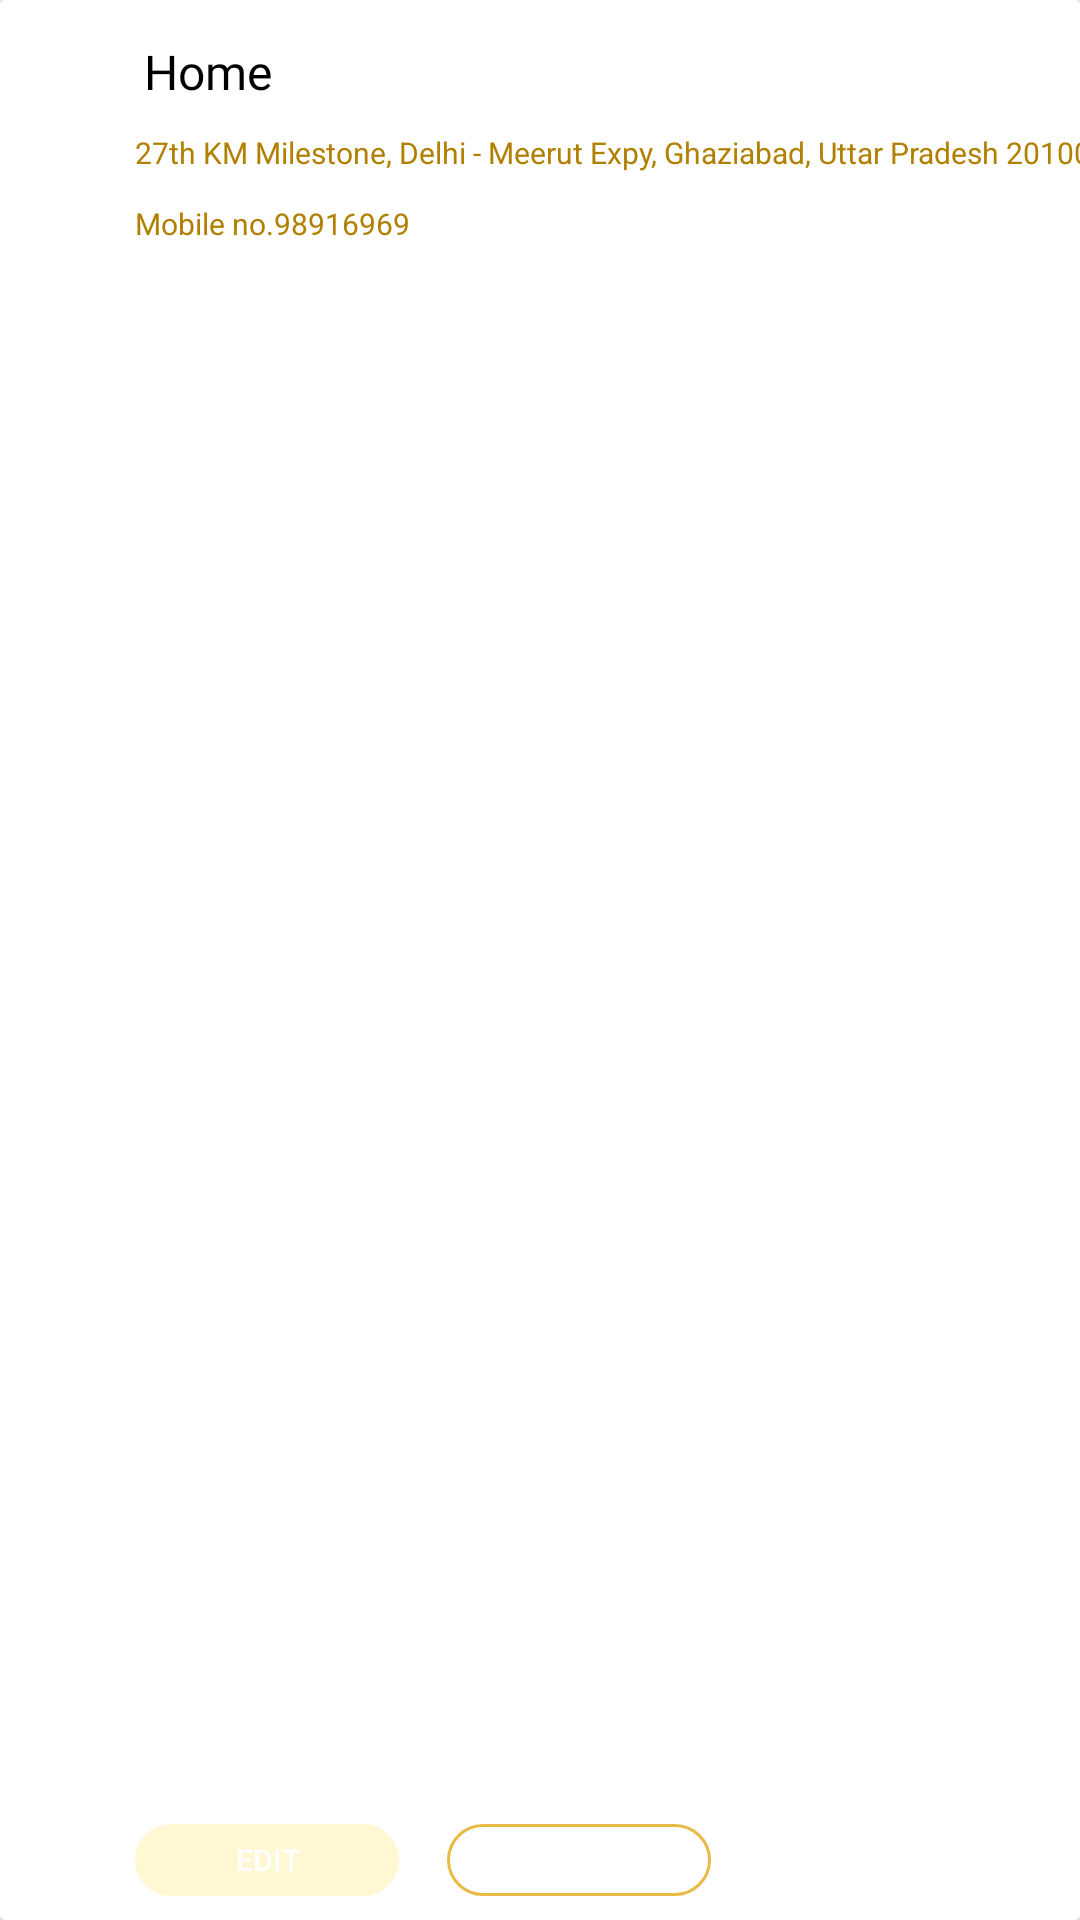

Reconstruct the res/layout file that produces this screen, plus the resources it refers to.
<!-- AndroidManifest.xml: application theme MyTheme -->
<!-- res/layout/manage_card.xml -->
<?xml version="1.0" encoding="utf-8"?>
<androidx.cardview.widget.CardView xmlns:android="http://schemas.android.com/apk/res/android"
    xmlns:tools="http://schemas.android.com/tools"
    android:layout_width="match_parent"
    android:layout_height="133dp"
    android:background="@color/white"
    xmlns:app="http://schemas.android.com/apk/res-auto"
    app:cardElevation="2dp">

    <androidx.constraintlayout.widget.ConstraintLayout
        android:layout_width="match_parent"
        android:layout_height="match_parent"
        android:background="@color/white">

        <ImageView
            android:id="@+id/imageView7"
            android:layout_width="wrap_content"
            android:layout_height="wrap_content"
            android:layout_marginStart="16dp"
            android:layout_marginLeft="19dp"
            android:layout_marginTop="10dp"
            android:src="@drawable/ic_location_on_24"
            app:layout_constraintStart_toStartOf="parent"
            app:layout_constraintTop_toTopOf="parent" />

        <TextView
            android:id="@+id/manage_txt1"
            android:layout_width="wrap_content"
            android:layout_height="wrap_content"
            android:layout_marginStart="48dp"
            android:layout_marginLeft="48dp"
            android:layout_marginTop="13dp"
            android:fontFamily="@font/poppins_semibold"
            android:text="Home"
            android:textColor="@color/black"
            android:textSize="16dp"
            app:layout_constraintStart_toStartOf="parent"
            app:layout_constraintTop_toTopOf="parent" />

        <TextView
            android:id="@+id/manage_txt2"
            android:layout_width="wrap_content"
            android:layout_height="wrap_content"
            android:layout_marginStart="45dp"
            android:layout_marginLeft="45dp"
            android:layout_marginTop="44dp"
            android:paddingRight="10dp"
            android:text="27th KM Milestone, Delhi - Meerut Expy, Ghaziabad, Uttar Pradesh 201009"
            android:textColor="#B18000"
            android:textSize="10dp"
            app:layout_constraintStart_toStartOf="parent"
            app:layout_constraintTop_toTopOf="parent" />

        <TextView
            android:id="@+id/manage_txt3"
            android:layout_width="wrap_content"
            android:layout_height="wrap_content"
            android:layout_marginStart="45dp"
            android:layout_marginLeft="44dp"
            android:layout_marginTop="10dp"
            android:text="Mobile no.98916969"
            android:textColor="#B18000"
            android:textSize="10dp"
            app:layout_constraintStart_toStartOf="parent"
            app:layout_constraintTop_toBottomOf="@+id/manage_txt2" />

        <Button
            android:id="@+id/button2"
            android:layout_width="88dp"
            android:layout_height="24dp"
            android:layout_marginStart="45dp"
            android:layout_marginLeft="44dp"
            android:layout_marginBottom="8dp"
            android:background="@drawable/button_bg"
            android:backgroundTint="#FFF8D2"
            android:text="Edit"
            android:padding="0.01dp"
            android:textColor="@color/white"
            android:textSize="10dp"
            app:layout_constraintBottom_toBottomOf="parent"
            app:layout_constraintStart_toStartOf="parent" />

        <Button
            android:layout_width="88dp"
            android:layout_height="24dp"
            android:layout_marginStart="16dp"
            android:layout_marginLeft="16dp"
            android:layout_marginBottom="8dp"
            android:background="@drawable/button_bg"
            android:text="Delete"
            android:textColor="@color/white"
            android:padding="0.01dp"
            android:textSize="10sp"
            app:layout_constraintBottom_toBottomOf="parent"
            app:layout_constraintStart_toEndOf="@+id/button2" />

    </androidx.constraintlayout.widget.ConstraintLayout>

</androidx.cardview.widget.CardView>
<!-- resources referenced by this layout -->
<resources>
  <color name="black">#FF000000</color>
  <color name="white">#FFFFFFFF</color>
  <!-- drawable button_bg (drawable) -->
  <?xml version="1.0" encoding="utf-8"?>
  <shape xmlns:android="http://schemas.android.com/apk/res/android">
      <stroke android:color="#E8BB46"  android:width="1dp" />
      <corners android:radius="70dp"/>
  </shape>
  <style name="MyTheme" parent="Theme.MaterialComponents.DayNight.NoActionBar">
          
          <item name="colorPrimary">@color/yellow</item>
          <item name="colorPrimaryVariant">@color/yellow</item>
          <item name="colorOnPrimary">@color/white</item>
          
          <item name="colorSecondary">@color/teal_200</item>
          <item name="colorSecondaryVariant">@color/teal_700</item>
          <item name="colorOnSecondary">@color/black</item>
          
          <item name="android:statusBarColor" tools:targetApi="21">?attr/colorPrimaryVariant</item>
          
      </style>
  <color name="yellow">#FFD243</color>
  <color name="teal_200">#FF03DAC5</color>
  <color name="teal_700">#FF018786</color>
</resources>
